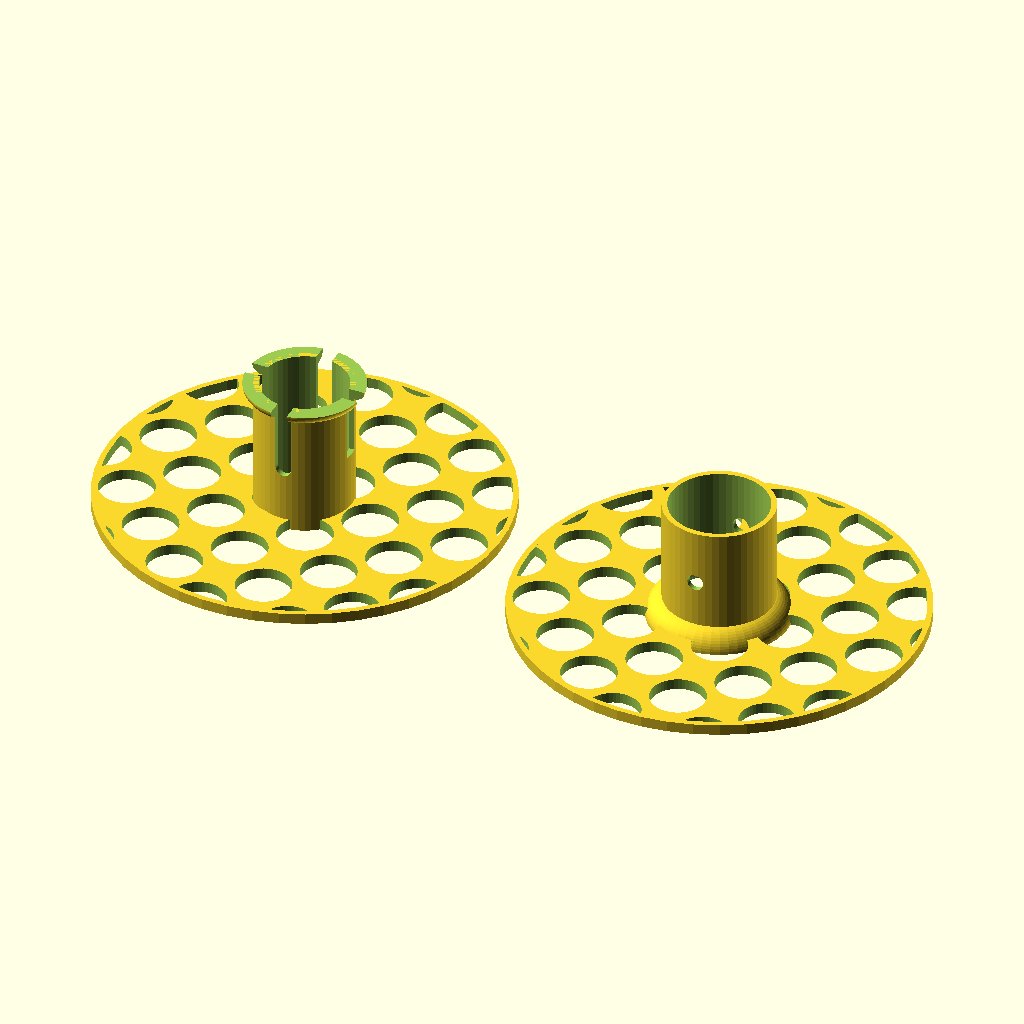
Cell 1: the model at its default parameters.
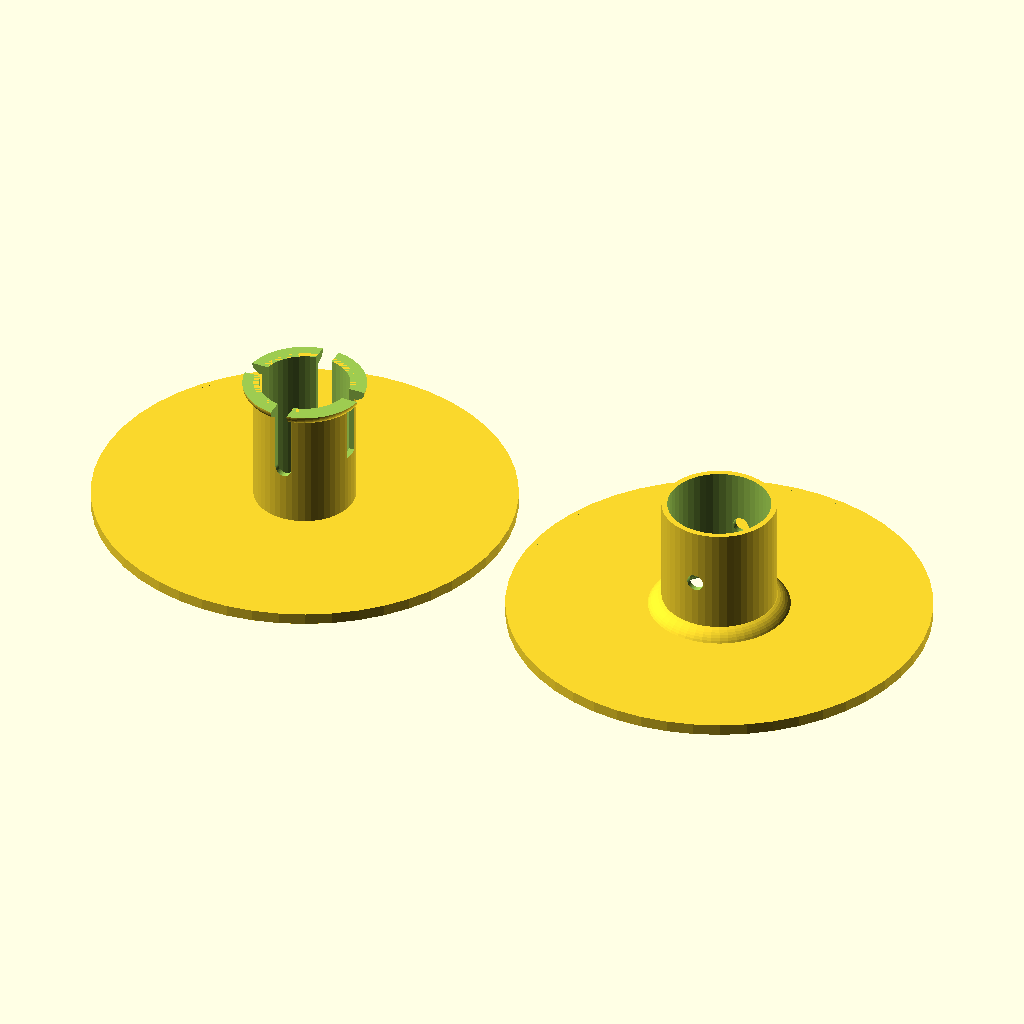
Cell 2 — lightnessFactor set to 0, the other parameters unchanged.
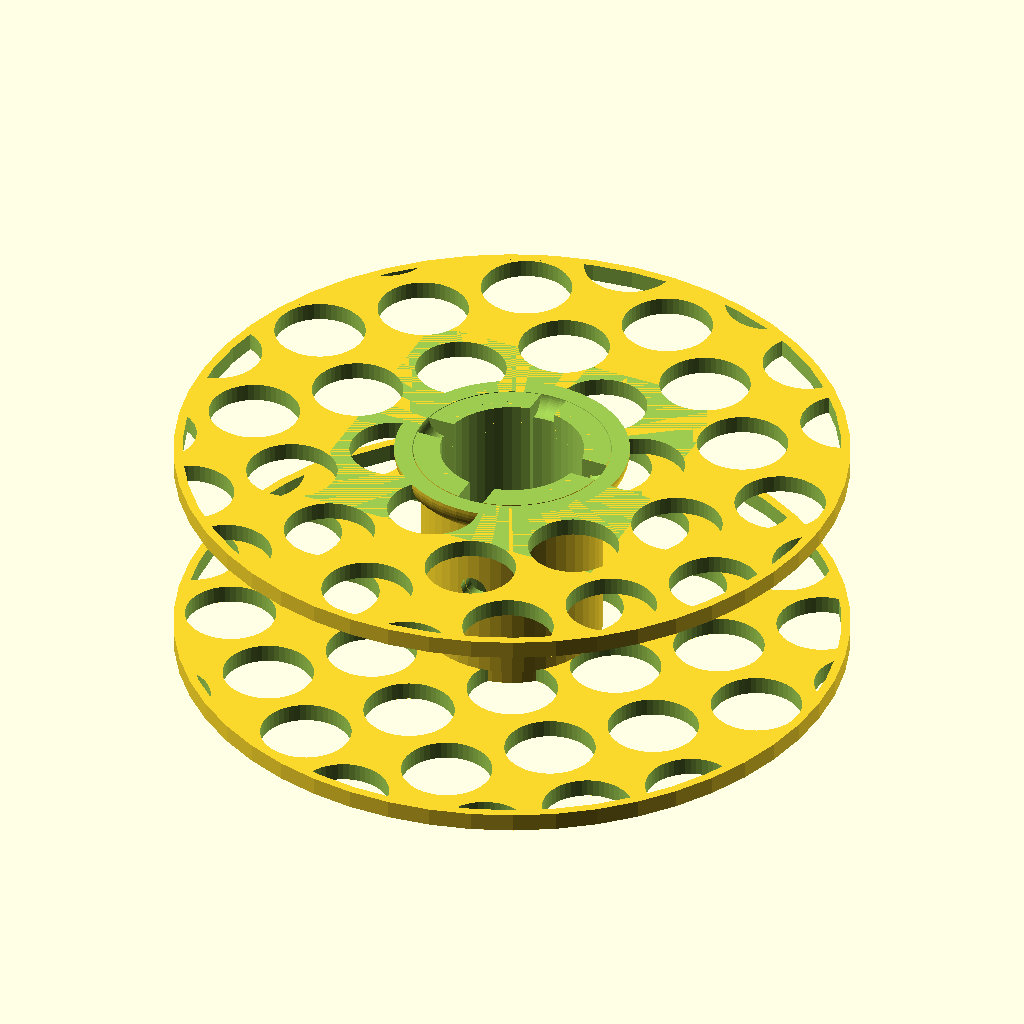
Cell 3: printView = false (everything else at default).
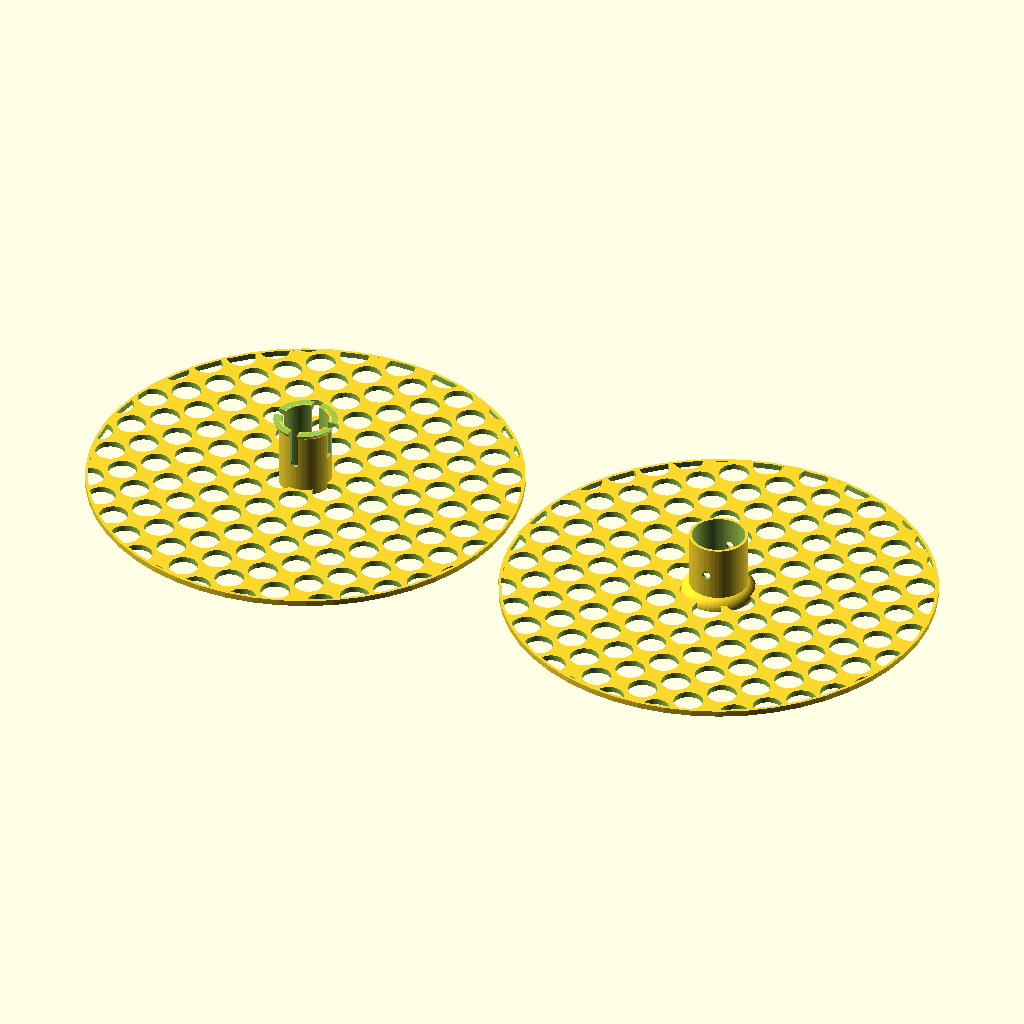
Cell 4 — outerDiameter set to 148, the other parameters unchanged.
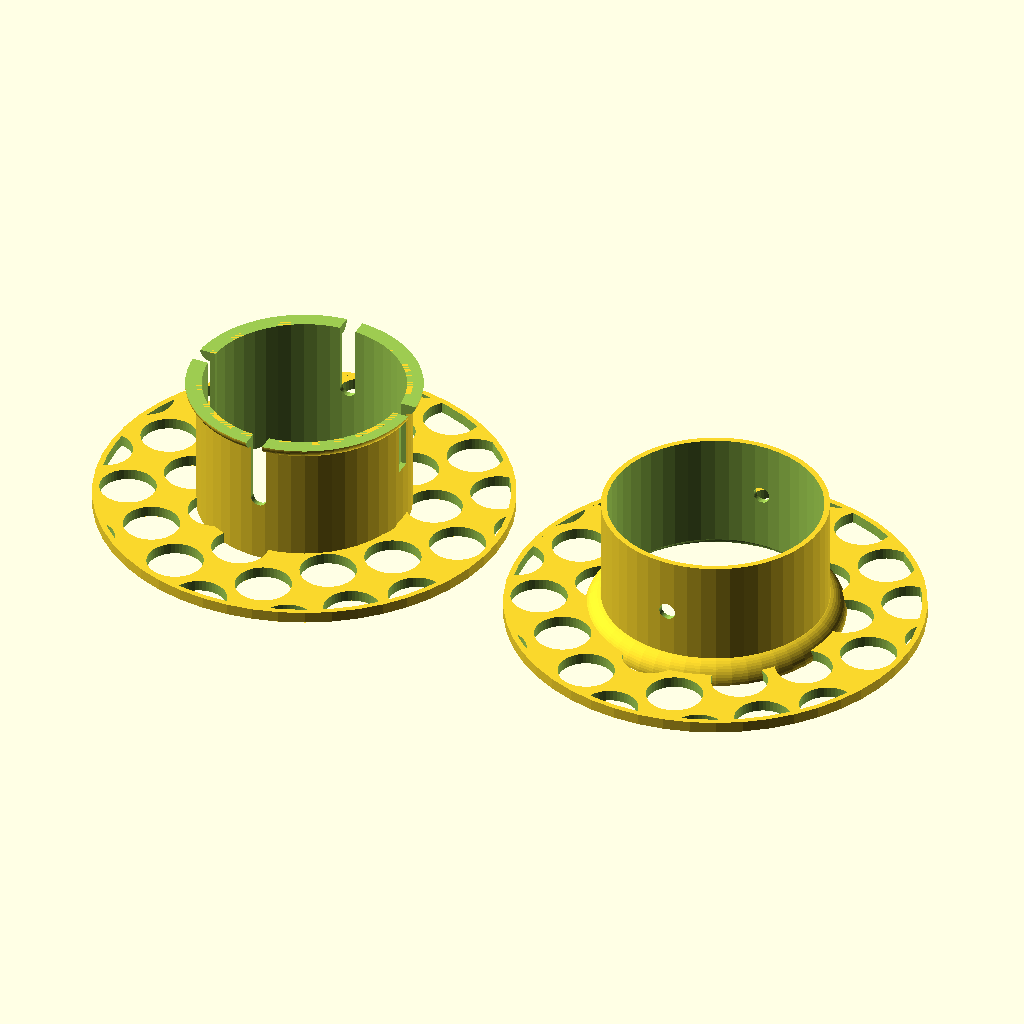
Cell 5: coreDiameter = 40 (everything else at default).
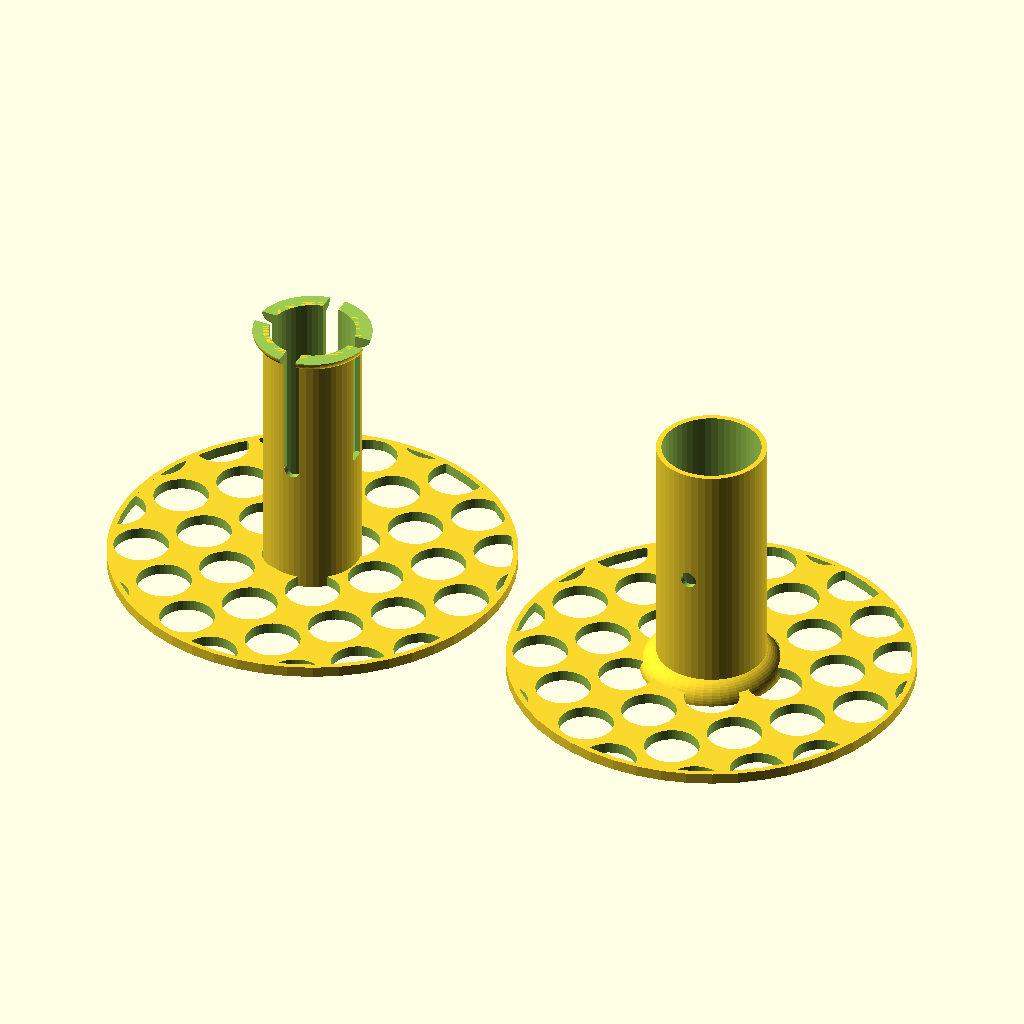
Cell 6: the same model with height = 50.
All cells are drawn from the same view direction (rotation 55°, 0°, 25°, orthographic, colour scheme Cornfield), but the view is re-fitted for each cell, so position and scale can differ between cells as well as the parameter.
Source of the model, spool_custom.scad:
/* [Main Dimensions] */
// Outer spool diameter
outerDiameter = 74;
// Core diameter
coreDiameter = 20;
// Total height
height = 25;
// Wall thickness
thickness = 2;
// Horizontal hole in the core (0 to disable)
coreHoleDiameter = 3;

/* [Lightweighting] */
// Base diameter of the holes in the sides
lightweightingHoleDiameter = 10;
// Percentage of ideal lightweighting (0 = solid sides)
lightnessFactor = 100; // [0:120]

/* [Machining] */
// Tolerance for fitting parts together [mm]
tolerance = 0.2;
// Slots in the bottom core. Increase if the bottom does not fit into the top.
slotSizeMultiplier = 1.5;

/* [View] */
// Show the two sides as separate for printing
printView = true;
// Rendering resolution
$fn = 50;


module rim(h, d)
{
    // outer rim
    difference()
    {
        cylinder(h=h, d=d);
        translate([0,0,-1])
        {
            cylinder(h=h+2, d=d-thickness);
        }
    }
}


module torus(od, id)
{
    rotate_extrude(convexity = 10)
        translate([od/2, 0, 0]) // Major radius (distance from center to tube center)
            circle(r = id/2);   // Minor radius (tube radius)
}

module halftorus(od, id)
{
    difference()
    {
        torus(od,id);
        translate([-od,-od, 0])
        {
            cube([od*2, od*2, id*2]);
        }
    }
}

module plate() {
    difference()
    {
        cylinder(h=thickness, d=outerDiameter);
        // hole array
        translate([0,0,-1])
        {
            for (y = [-outerDiameter/2:2*(lightweightingHoleDiameter+thickness)/sqrt(2):outerDiameter/2])
            {
                translate([0,y,0])
                {
                    for (x = [-outerDiameter/2:2*(lightweightingHoleDiameter+thickness)/sqrt(2):outerDiameter/2])
                    {
                        translate([x,0,0])
                        {
                            cylinder(h=thickness+2, d=lightweightingHoleDiameter*lightnessFactor/100); 
                            translate([(lightweightingHoleDiameter+thickness)/sqrt(2), (lightweightingHoleDiameter+thickness)/sqrt(2), 0])
                            {
                                cylinder(h=thickness+2, d=lightweightingHoleDiameter*lightnessFactor/100); 
                            }
                        }
                    }
                }
            }
        }
    }
    rim(thickness, outerDiameter);
}

bottomInnerOuterDiameter = coreDiameter - thickness - tolerance;
bottomInnerInnerDiameter = bottomInnerOuterDiameter - thickness;

module bottom()
{
    difference()
    {
        union()
        {
            plate();
            cylinder(h=height, d=bottomInnerOuterDiameter);
            translate([0,0,height])
            {
                halftorus(bottomInnerOuterDiameter, thickness*2-tolerance);
            }
        }
        translate([0,0,-1])
        {
            cylinder(h=height+2, d=bottomInnerInnerDiameter);
            // cuts for the groove
            translate([0, 0, height+1])
            {
                cube([2*bottomInnerOuterDiameter, slotSizeMultiplier*thickness, height], center=true);
                cube([slotSizeMultiplier*thickness, 2*bottomInnerOuterDiameter, height], center=true);
            }
        }
        translate([0,outerDiameter/2,height/2])
        {
            rotate(a=[90,0,0])
            {
                cylinder(h=outerDiameter, d=coreHoleDiameter);
            }
        }
        
    }
}

        

topInnerInnerDiameter = coreDiameter - thickness;
topInnerOuterDiameter = coreDiameter;
topCoreHeight = height - thickness - tolerance;

module top()
{
    translate([0,0,height])
    {
        rotate(a=[180,0,0])
        {
            difference()
            {
                union()
                {
                    plate();
                    cylinder(h=topCoreHeight, d=topInnerOuterDiameter);
                    rotate(a=[180,0,0])
                    {
                        halftorus(bottomInnerOuterDiameter, thickness*2*2);
                    }                   
                }
                translate([0,0,-1])
                {
                    cylinder(h=height+2, d=topInnerInnerDiameter);
                }
                translate([0,0,-000.1])
                {
                    rotate(a=[180,0,0])
                    {
                        halftorus(bottomInnerOuterDiameter, thickness*2);
                    }
                }
                translate([0,outerDiameter/2,height/2])
                {
                    rotate(a=[90,0,0])
                    {
                        cylinder(h=outerDiameter, d=coreHoleDiameter);
                    }
                }
            }
        }
    }
}

bottom();

if (printView)
{
    translate([outerDiameter + 5, 0, 0])
        rotate(a=[180,0,0])
            translate([0,0,-height])
                top();
} else
{
    top();
}
    
    
Parameter table extracted from the source (name, type, default, range or options):
outerDiameter: number, default 74
coreDiameter: number, default 20
height: number, default 25
thickness: number, default 2
coreHoleDiameter: number, default 3
lightweightingHoleDiameter: number, default 10
lightnessFactor: number, default 100, range 0 to 120
tolerance: number, default 0.2
slotSizeMultiplier: number, default 1.5
printView: bool, default true
